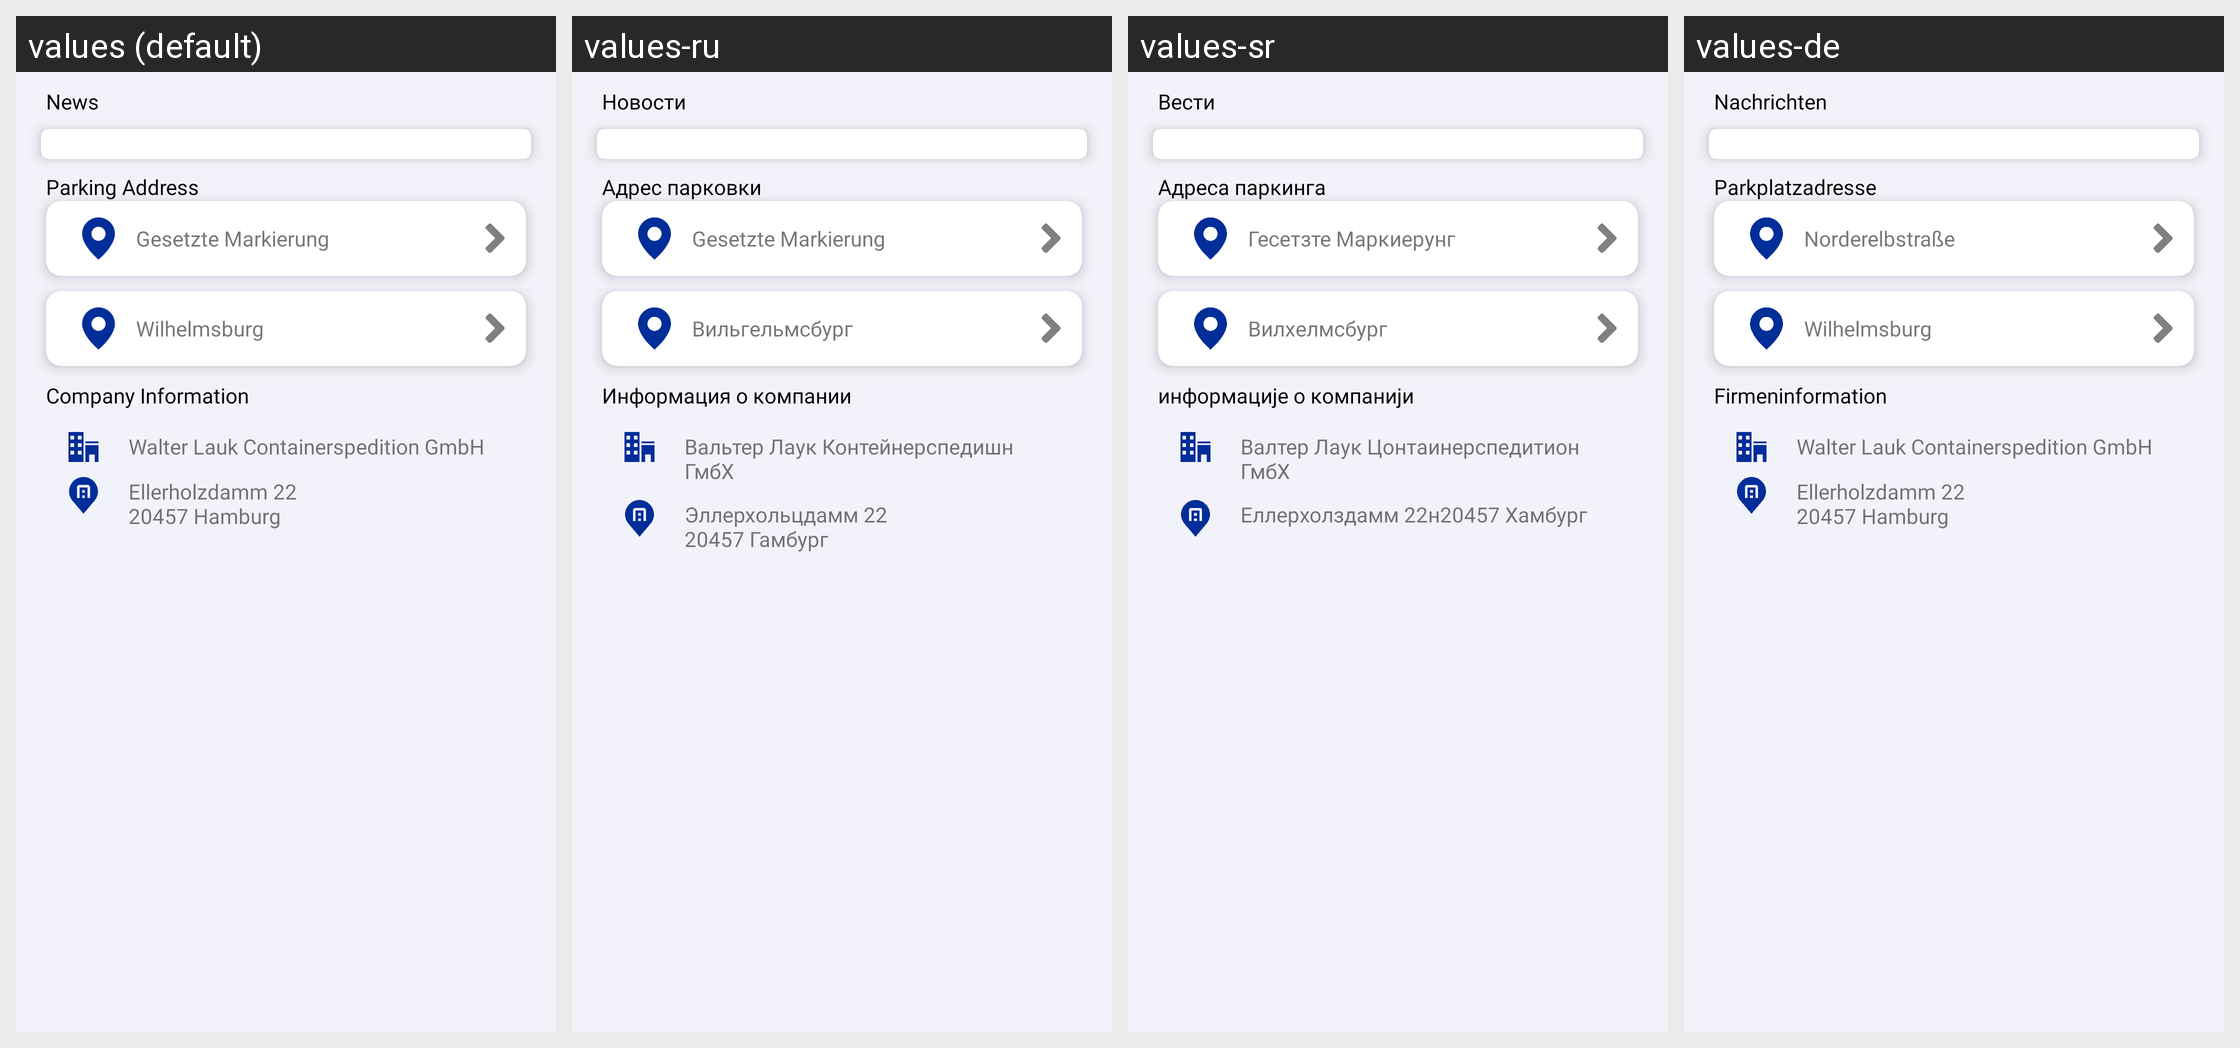

The Android screen above is rendered under several locales of the same app. Produce the string resources it draws, with the default and per-locale values.
Android screen res/layout/home_fragment.xml rendered under 4 locales, left to right: values (default), values-ru, values-sr, values-de. Device: Nexus 5 (rendered at 1080×1920; each locale shown at half size, 540×960, under a caption strip naming it); theme Theme.WalterLauk.
Strings drawn on this screen, with the default value and each locale's value (text and hints the layout hard-codes, and strings that could not be matched under every locale, appear in the picture but are not listed):

news
  values: News
  values-ru: Новости
  values-sr: Вести
  values-de: Nachrichten

parking_address
  values: Parking Address
  values-ru: Адрес парковки
  values-sr: Адреса паркинга
  values-de: Parkplatzadresse

parking_address1
  values: Gesetzte Markierung
  values-ru: Gesetzte Markierung
  values-sr: Гесетзте Маркиерунг
  values-de: Norderelbstraße

parking_address2
  values: Wilhelmsburg
  values-ru: Вильгельмсбург
  values-sr: Вилхелмсбург
  values-de: Wilhelmsburg

company_information
  values: Company Information
  values-ru: Информация о компании
  values-sr: информације о компанији
  values-de: Firmeninformation

company_name
  values: Walter Lauk Containerspedition GmbH
  values-ru: Вальтер Лаук Контейнерспедишн ГмбХ
  values-sr: Валтер Лаук Цонтаинерспедитион ГмбХ
  values-de: Walter Lauk Containerspedition GmbH

company_address
  values: Ellerholzdamm 22
      20457 Hamburg
  values-ru: Эллерхольцдамм 22
      20457 Гамбург
  values-sr: Еллерхолздамм 22н20457 Хамбург
  values-de: Ellerholzdamm 22
      20457 Hamburg
